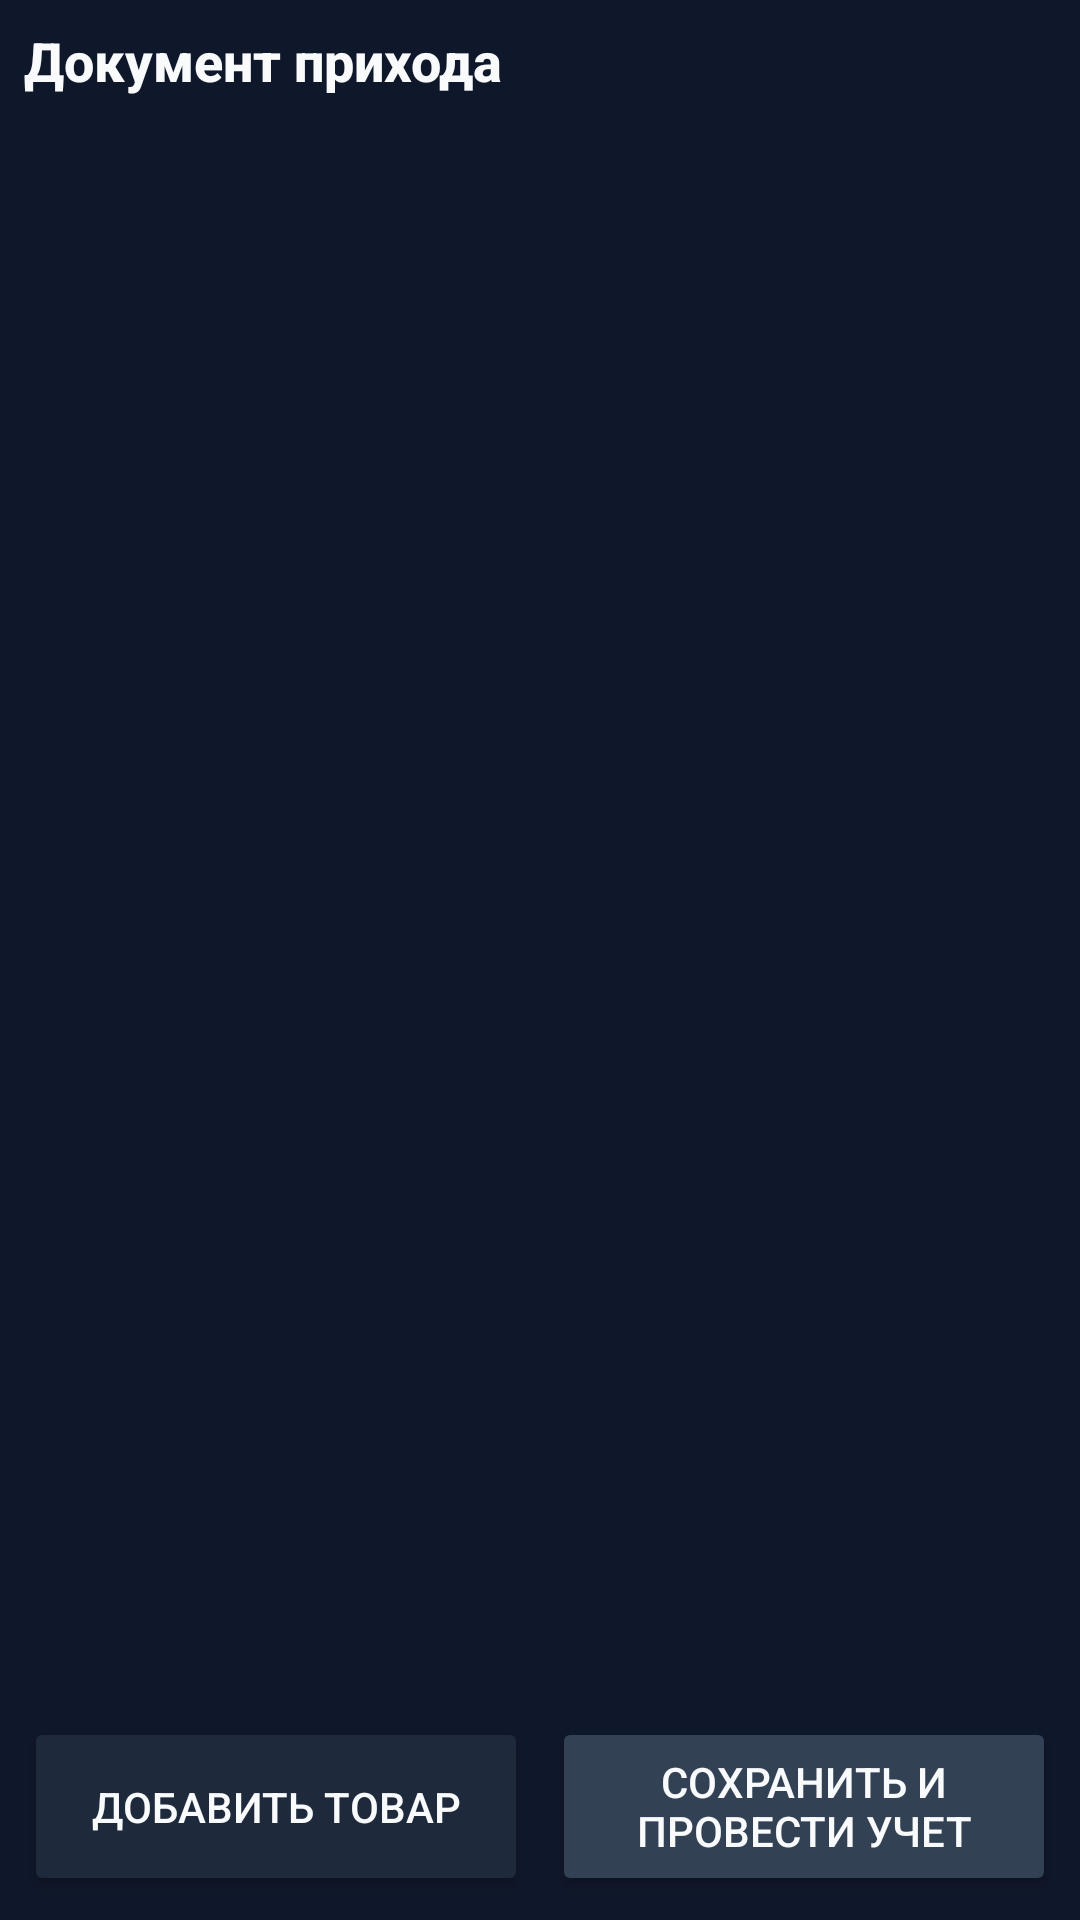

The Android layout XML behind this screen, and the referenced resources:
<!-- AndroidManifest.xml: application theme Theme.ScannerKotlin -->
<!-- res/layout/activity_document_products.xml -->
<?xml version="1.0" encoding="utf-8"?>
<RelativeLayout xmlns:android="http://schemas.android.com/apk/res/android"
    xmlns:tools="http://schemas.android.com/tools"
    android:id="@+id/comingProductsRoot"
    android:layout_width="match_parent"
    android:layout_height="match_parent"
    xmlns:app="http://schemas.android.com/apk/res-auto"
    android:background="@color/dark_blue"
    android:padding="@dimen/coming_screen_padding">


    <LinearLayout
        android:id="@+id/topSection"
        android:layout_width="match_parent"
        android:layout_height="wrap_content"
        android:orientation="vertical"
        android:layout_alignParentTop="true">

        <TextView
            android:id="@+id/mainTitle"
            android:layout_width="match_parent"
            android:layout_height="wrap_content"
            android:textSize="18sp"
            android:textStyle="bold"
            android:fontFamily="sans-serif-medium"
            android:text="@string/documentComingType"
            android:textColor="@color/white"/>

        <LinearLayout
            android:layout_width="match_parent"
            android:layout_height="wrap_content"
            android:orientation="horizontal"
            android:gravity="center_vertical"
            android:layout_marginTop="@dimen/coming_header_margin_top">

            <TextView
                android:id="@+id/tvArrivalNumber"
                android:layout_width="0dp"
                android:layout_height="wrap_content"
                android:layout_weight="1"
                android:singleLine="true"
                android:ellipsize="end"
                android:textColor="@color/yellow"
                android:textSize="13sp"/>

            <TextView
                android:id="@+id/tvArrivalDate"
                android:layout_width="wrap_content"
                android:layout_height="wrap_content"
                android:layout_marginStart="8dp"
                android:singleLine="true"
                android:textColor="@color/gray"
                android:textSize="12sp"/>
        </LinearLayout>
    </LinearLayout>


    <TextView
        android:id="@+id/emptyProductListTextView"
        android:layout_width="wrap_content"
        android:layout_height="wrap_content"
        android:text="Список товаров пуст"
        android:textColor="@color/light_gray"
        android:textSize="18sp"
        android:gravity="center"
        android:visibility="gone"
        android:layout_centerInParent="true"/>


    <androidx.recyclerview.widget.RecyclerView
        android:id="@+id/rvProducts"
        android:layout_width="match_parent"
        android:layout_height="match_parent"
        android:layout_below="@id/topSection"
        android:layout_above="@id/buttonContainer"
        android:layout_marginTop="@dimen/coming_rv_margin_top"
        android:layout_marginBottom="@dimen/coming_rv_margin_bottom"
        android:clipToPadding="true"
        android:overScrollMode="never"/>


    <ProgressBar
        android:id="@+id/progressBar"
        android:layout_width="wrap_content"
        android:layout_height="wrap_content"
        android:visibility="gone"
        android:layout_centerInParent="true"/>


    <LinearLayout
        android:id="@+id/buttonContainer"
        android:layout_width="match_parent"
        android:layout_height="wrap_content"
        android:orientation="horizontal"
        android:layout_alignParentBottom="true"
        android:layout_marginTop="@dimen/coming_button_bar_margin_top">

        <Button
            android:id="@+id/btnAddProduct"
            android:layout_width="0dp"
            android:layout_height="match_parent"
            android:layout_weight="1"
            android:minHeight="@dimen/coming_button_min_height"
            android:backgroundTint="@color/field_blue"
            android:text="@string/btnAddProduct"
            android:textColor="@color/white"
            tools:ignore="ButtonStyle"
            app:strokeColor="@color/yellow"
            app:strokeWidth="1.5dp"
            app:cornerRadius="16dp"/>

        <Button
            android:id="@+id/btnSave"
            android:layout_width="0dp"
            android:layout_height="match_parent"
            android:layout_marginStart="8dp"
            android:layout_weight="1"
            android:minHeight="@dimen/coming_button_min_height"
            android:backgroundTint="@color/surface_elevated"
            android:text="@string/btnSave"
            android:textColor="@color/white"
            tools:ignore="ButtonStyle"
            app:strokeColor="@color/stroke_muted"
            app:strokeWidth="1.5dp"
            app:cornerRadius="16dp"/>
    </LinearLayout>

</RelativeLayout>
<!-- resources referenced by this layout -->
<resources>
  <color name="dark_blue">#FF0F172A</color>
  <color name="field_blue">#FF1E293B</color>
  <color name="gray">#FF94A3B8</color>
  <color name="light_gray">#FFCBD5E1</color>
  <color name="stroke_muted">#FF475569</color>
  <color name="surface_elevated">#FF334155</color>
  <color name="white">#FFF8FAFC</color>
  <color name="yellow">#FFF59E0B</color>
  <dimen name="coming_button_bar_margin_top">4dp</dimen>
  <dimen name="coming_button_min_height">48dp</dimen>
  <dimen name="coming_header_margin_top">4dp</dimen>
  <dimen name="coming_rv_margin_bottom">2dp</dimen>
  <dimen name="coming_rv_margin_top">2dp</dimen>
  <dimen name="coming_screen_padding">4dp</dimen>
  <string name="btnAddProduct">Добавить товар</string>
  <string name="btnSave">Сохранить и провести учет</string>
  <string name="documentComingType">Документ прихода</string>
  <style name="Theme.ScannerKotlin" parent="Base.Theme.ScannerKotlin" />
  <style name="Base.Theme.ScannerKotlin" parent="Theme.Material3.DayNight.NoActionBar">
          <item name="colorPrimary">@color/yellow</item>
          <item name="colorOnPrimary">@color/dark_blue</item>
          <item name="colorSecondary">@color/surface_elevated</item>
          <item name="colorSurface">@color/field_blue</item>
          <item name="android:colorBackground">@color/dark_blue</item>
          <item name="android:statusBarColor">@color/dark_blue</item>
          <item name="android:navigationBarColor">@color/dark_blue</item>
          <item name="android:windowBackground">@color/dark_blue</item>
          <item name="android:textColorPrimary">@color/white</item>
          <item name="android:textColorSecondary">@color/gray</item>
          <item name="materialAlertDialogTheme">@style/MyCustomMaterialAlertDialogStyle</item>
      </style>
  <style name="MyCustomMaterialAlertDialogStyle" parent="ThemeOverlay.MaterialComponents.MaterialAlertDialog">
          
          <item name="colorSurface">@color/dark_blue</item> 
          <item name="android:background">@color/dark_blue</item> 
          <item name="android:windowBackground">@color/dark_blue</item> 
  
          
          <item name="materialAlertDialogTitleTextStyle">@style/MyCustomMaterialAlertDialog.TitleText</item>
  
          
          <item name="materialAlertDialogBodyTextStyle">@style/MyCustomMaterialAlertDialog.BodyText</item>
  
          
          <item name="buttonBarPositiveButtonStyle">@style/MyCustomMaterialAlertDialog.Button</item>
          <item name="buttonBarNegativeButtonStyle">@style/MyCustomMaterialAlertDialog.Button</item>
          <item name="buttonBarNeutralButtonStyle">@style/MyCustomMaterialAlertDialog.Button</item>
      </style>
  <style name="MyCustomMaterialAlertDialog.TitleText" parent="MaterialAlertDialog.MaterialComponents.Title.Text">
          <item name="android:textColor">@color/yellow</item>
          <item name="android:textSize">20sp</item> 
      </style>
  <style name="MyCustomMaterialAlertDialog.BodyText" parent="MaterialAlertDialog.MaterialComponents.Body.Text">
          <item name="android:textColor">@color/yellow</item>
          <item name="android:textSize">16sp</item> 
      </style>
  <style name="MyCustomMaterialAlertDialog.Button" parent="Widget.MaterialComponents.Button.TextButton.Dialog">
          <item name="android:textColor">@color/yellow</item>
          <item name="rippleColor">@color/yellow</item>
          <item name="android:textSize">14sp</item> 
      </style>
</resources>
